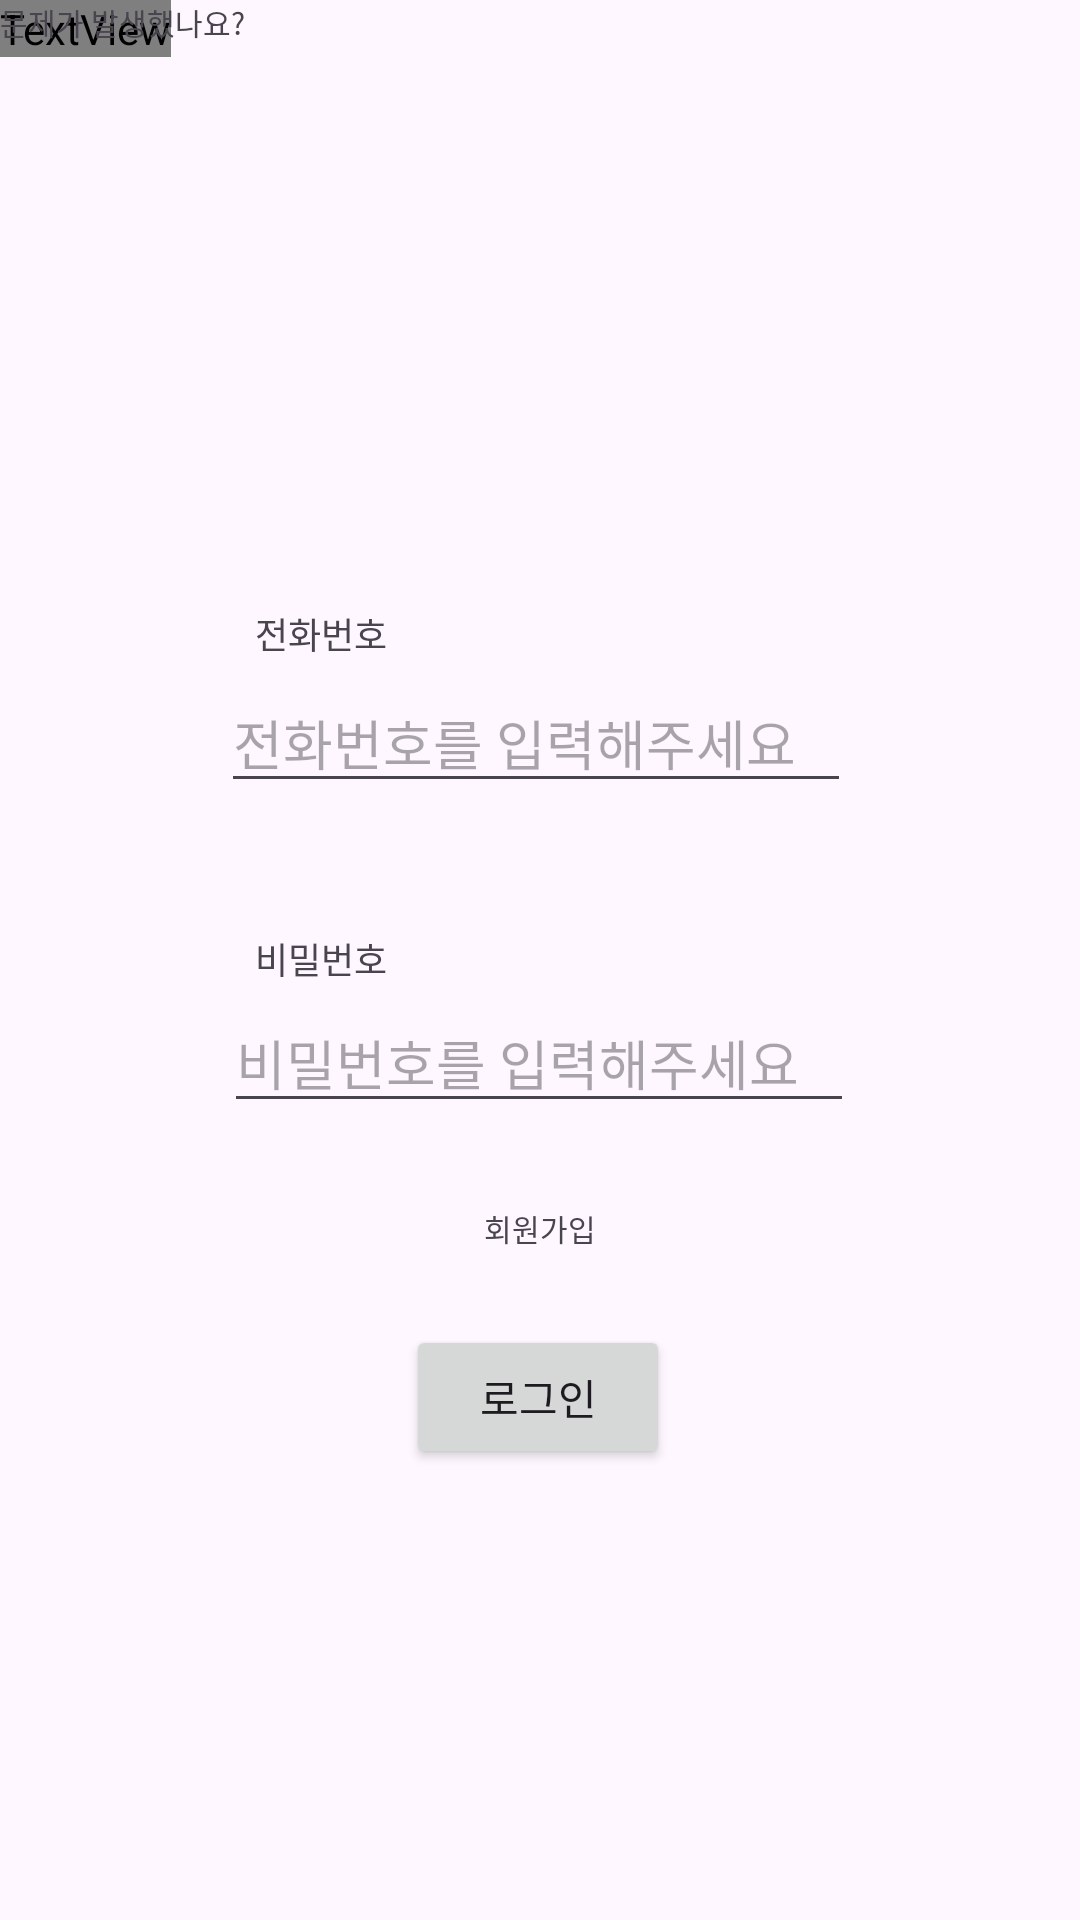

Android layout source for this screen:
<!-- AndroidManifest.xml: application theme Theme.ALBEApp -->
<!-- res/layout/loginpage.xml -->
<?xml version="1.0" encoding="utf-8"?>
<androidx.constraintlayout.widget.ConstraintLayout xmlns:android="http://schemas.android.com/apk/res/android"
    xmlns:app="http://schemas.android.com/apk/res-auto"
    xmlns:tools="http://schemas.android.com/tools"
    android:layout_width="match_parent"
    android:layout_height="match_parent">

    <EditText
        android:id="@+id/editTextNumberPassword"
        android:layout_width="wrap_content"
        android:layout_height="wrap_content"
        android:ems="10"
        android:inputType="numberPassword"
        android:hint="비밀번호를 입력해주세요"
        app:layout_constraintBottom_toBottomOf="parent"
        app:layout_constraintEnd_toEndOf="parent"
        app:layout_constraintHorizontal_bias="0.497"
        app:layout_constraintStart_toStartOf="parent"
        app:layout_constraintTop_toTopOf="parent"
        app:layout_constraintVertical_bias="0.555" />

    <TextView
        android:id="@+id/textView3"
        android:layout_width="wrap_content"
        android:layout_height="wrap_content"
        android:text="전화번호"
        android:textSize="12sp"
        app:layout_constraintBottom_toBottomOf="parent"
        app:layout_constraintEnd_toEndOf="parent"
        app:layout_constraintHorizontal_bias="0.269"
        app:layout_constraintStart_toStartOf="parent"
        app:layout_constraintTop_toTopOf="parent"
        app:layout_constraintVertical_bias="0.325" />

    <Button
        android:id="@+id/button"
        android:layout_width="wrap_content"
        android:layout_height="wrap_content"
        android:text="로그인"
        app:layout_constraintBottom_toBottomOf="parent"
        app:layout_constraintEnd_toEndOf="parent"
        app:layout_constraintHorizontal_bias="0.498"
        app:layout_constraintStart_toStartOf="parent"
        app:layout_constraintTop_toTopOf="parent"
        app:layout_constraintVertical_bias="0.746" />

    <TextView
        android:id="@+id/textView4"
        android:layout_width="wrap_content"
        android:layout_height="wrap_content"
        android:text="비밀번호"
        android:textSize="12sp"
        app:layout_constraintBottom_toBottomOf="parent"
        app:layout_constraintEnd_toEndOf="parent"
        app:layout_constraintHorizontal_bias="0.269"
        app:layout_constraintStart_toStartOf="parent"
        app:layout_constraintTop_toTopOf="parent"
        app:layout_constraintVertical_bias="0.499" />

    <EditText
        android:id="@+id/editTextTextEmailAddress"
        android:layout_width="wrap_content"
        android:layout_height="wrap_content"
        android:ems="10"
        android:inputType="textEmailAddress"
        android:hint="전화번호를 입력해주세요"
        app:layout_constraintBottom_toBottomOf="parent"
        app:layout_constraintEnd_toEndOf="parent"
        app:layout_constraintHorizontal_bias="0.492"
        app:layout_constraintStart_toStartOf="parent"
        app:layout_constraintTop_toTopOf="parent"
        app:layout_constraintVertical_bias="0.376" />

    <TextView
        android:id="@+id/textView5"
        android:layout_width="wrap_content"
        android:layout_height="wrap_content"
        android:fontFamily="@font/Yeongdo"
        android:text="AlBe"
        android:textSize="80sp"
        tools:layout_editor_absoluteX="132dp"
        tools:layout_editor_absoluteY="16dp" />

    <TextView
        android:id="@+id/textView6"
        android:layout_width="wrap_content"
        android:layout_height="wrap_content"
        android:text="회원가입"
        android:textSize="10sp"
        app:layout_constraintBottom_toBottomOf="parent"
        app:layout_constraintEnd_toEndOf="parent"
        app:layout_constraintStart_toStartOf="parent"
        app:layout_constraintTop_toTopOf="parent"
        app:layout_constraintVertical_bias="0.643" />

    <TextView
        android:id="@+id/textView7"
        android:layout_width="wrap_content"
        android:layout_height="wrap_content"
        android:text="문제가 발생했나요?"
        android:textSize="10sp"
        tools:layout_editor_absoluteX="165dp"
        tools:layout_editor_absoluteY="691dp" />

</androidx.constraintlayout.widget.ConstraintLayout>
<!-- resources referenced by this layout -->
<resources>
  <style name="Theme.ALBEApp" parent="Base.Theme.ALBEApp" />
  <style name="Base.Theme.ALBEApp" parent="Theme.Material3.DayNight.NoActionBar">
          
          
      </style>
</resources>
